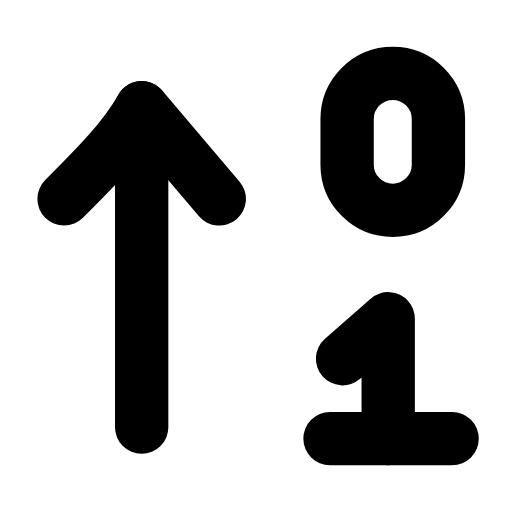
t = 0.00 s
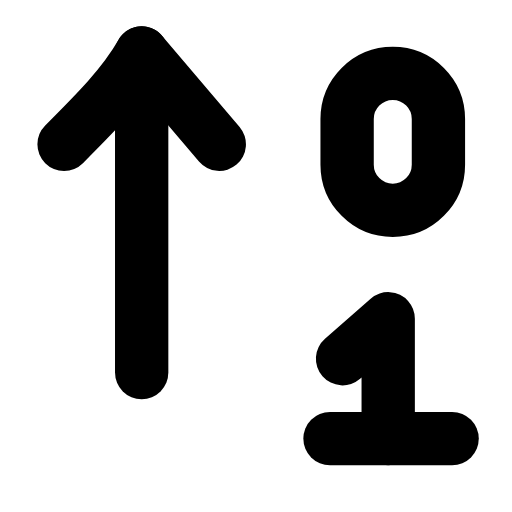
t = 0.23 s
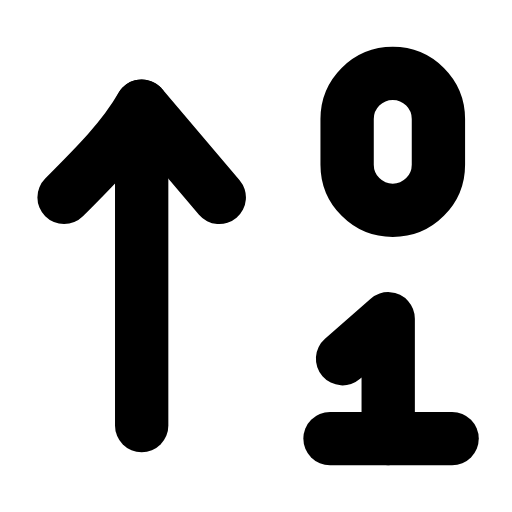
t = 0.49 s
t = 0.68 s: frame unchanged from t = 0.00 s, image omitted
t = 1.09 s: frame unchanged from t = 0.00 s, image omitted
t = 1.29 s: frame unchanged from t = 0.00 s, image omitted

The animated SVG that drew these frames (rendered in a browser with its animation timeline set to each time). Animation: 1 SMIL element (animateTransform=1); one cycle of 1.50 s, repeats indefinitely.

<svg xmlns="http://www.w3.org/2000/svg" width="24" height="24" viewBox="0 0 24 24" fill="none"><g transform="translate(-0.849 -0.84) scale(1.07)"><g><animateTransform attributeName="transform" type="translate" values="0 0;0 -2.4;0 0;0 0" keyTimes="0;0.2;0.45;1" dur="1.5s" repeatCount="indefinite" calcMode="spline" keySplines="0.16 1 0.3 1;0.16 1 0.3 1;0.16 1 0.3 1"/><line stroke="currentColor" stroke-width="2.336" stroke-linecap="round" stroke-linejoin="round" fill="none" x1="7" y1="19.5" x2="7" y2="5.5"></line><path stroke="currentColor" stroke-width="2.336" stroke-linecap="round" stroke-linejoin="round" fill="none" d="M3.6 9.5C5 8.1 6.2 6.9 7 5.5L10.4 9.5"></path></g><rect stroke="currentColor" stroke-width="2.336" stroke-linecap="round" stroke-linejoin="round" fill="none" x="16" y="4" width="4" height="6" rx="2"></rect><path stroke="currentColor" stroke-width="2.336" stroke-linecap="round" stroke-linejoin="round" fill="none" d="M15.8 16.5L17.8 14.75L17.8 20"></path><line stroke="currentColor" stroke-width="2.336" stroke-linecap="round" stroke-linejoin="round" fill="none" x1="15.25" y1="20" x2="20.6" y2="20"></line></g></svg>
